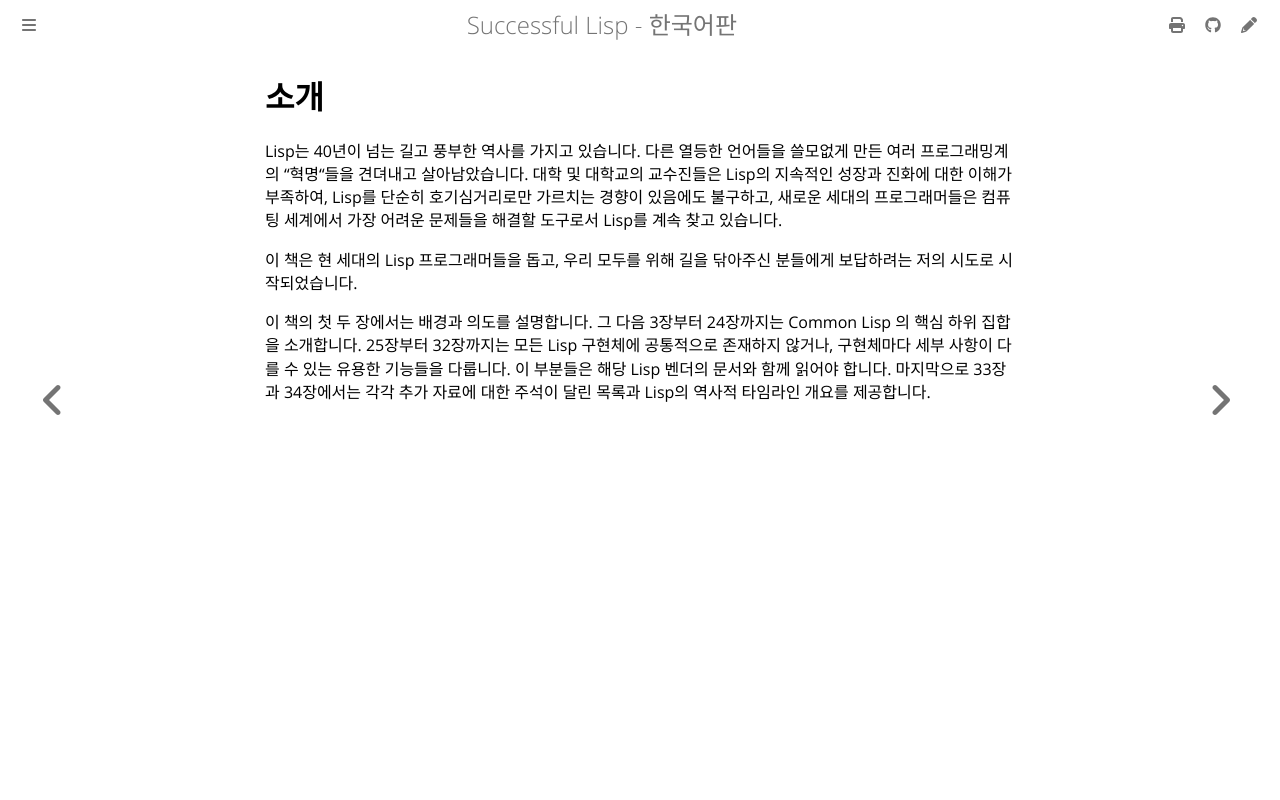

repository: lispkorea/successful-lisp-kr · page: introduction.html · generator: mdbook

# 소개

Lisp는 40년이 넘는 길고 풍부한 역사를 가지고 있습니다. 다른 열등한 언어들을 쓸모없게 만든 여러 프로그래밍계의 "혁명"들을 견뎌내고 살아남았습니다. 대학 및 대학교의 교수진들은 Lisp의 지속적인 성장과 진화에 대한 이해가 부족하여, Lisp를 단순히 호기심거리로만 가르치는 경향이 있음에도 불구하고, 새로운 세대의 프로그래머들은 컴퓨팅 세계에서 가장 어려운 문제들을 해결할 도구로서 Lisp를 계속 찾고 있습니다.

이 책은 현 세대의 Lisp 프로그래머들을 돕고, 우리 모두를 위해 길을 닦아주신 분들에게 보답하려는 저의 시도로 시작되었습니다.

이 책의 첫 두 장에서는 배경과 의도를 설명합니다. 그 다음 3장부터 24장까지는 Common Lisp 의 핵심 하위 집합을 소개합니다. 25장부터 32장까지는 모든 Lisp 구현체에 공통적으로 존재하지 않거나, 구현체마다 세부 사항이 다를 수 있는 유용한 기능들을 다룹니다. 이 부분들은 해당 Lisp 벤더의 문서와 함께 읽어야 합니다. 마지막으로 33장과 34장에서는 각각 추가 자료에 대한 주석이 달린 목록과 Lisp의 역사적 타임라인 개요를 제공합니다.
